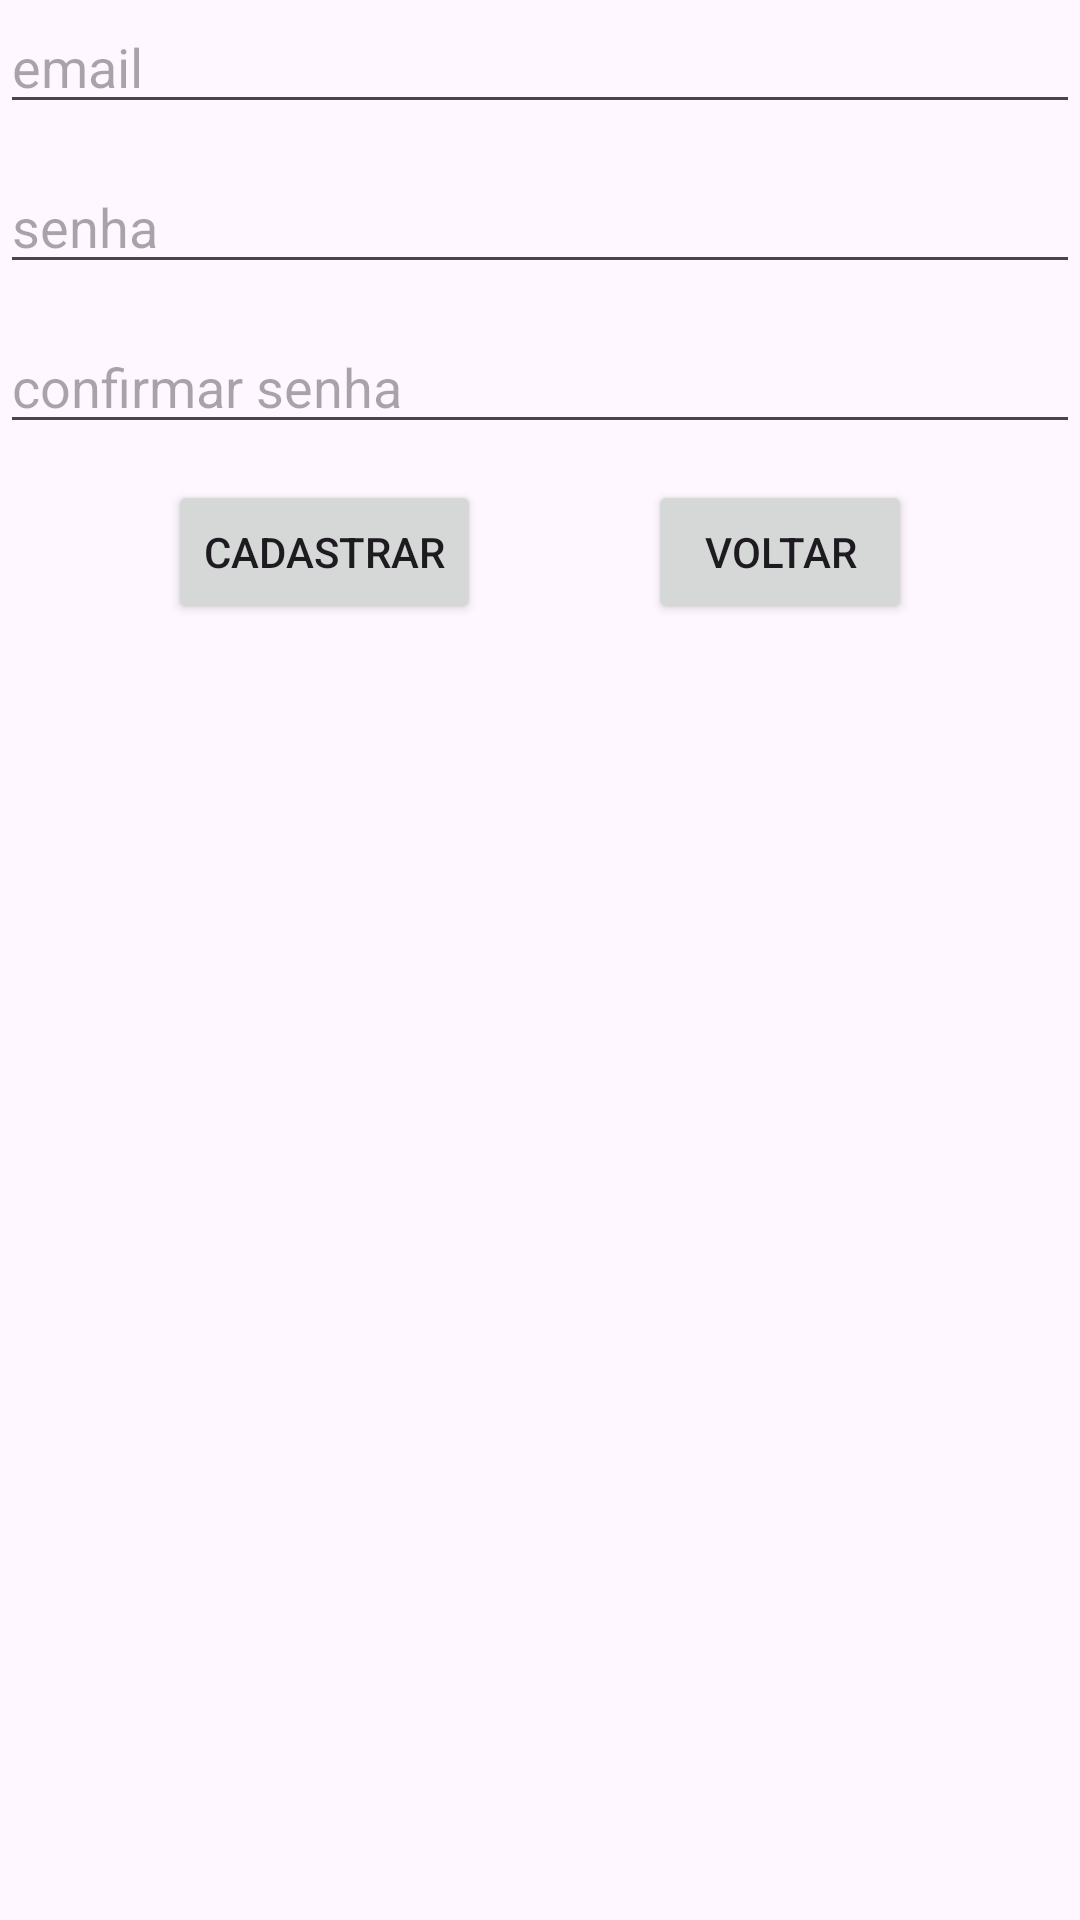

Write the Android layout XML for this screen, with the resource values it uses.
<!-- AndroidManifest.xml: application theme Theme.FeitoPorMim -->
<!-- res/layout/activity_sign_up.xml -->
<?xml version="1.0" encoding="utf-8"?>
<androidx.constraintlayout.widget.ConstraintLayout xmlns:android="http://schemas.android.com/apk/res/android"
    xmlns:app="http://schemas.android.com/apk/res-auto"
    xmlns:tools="http://schemas.android.com/tools"
    android:id="@+id/main"
    android:layout_width="match_parent"
    android:layout_height="match_parent"
    tools:context=".ui.activities.signup.SignUpActivity">

    <EditText
        android:id="@+id/email"
        android:layout_width="match_parent"
        android:layout_height="wrap_content"
        android:hint="email"
        app:layout_constraintEnd_toEndOf="parent"
        app:layout_constraintStart_toStartOf="parent"
        app:layout_constraintTop_toTopOf="parent" />

    <EditText
        android:id="@+id/senha"
        android:layout_width="match_parent"
        android:layout_height="wrap_content"
        android:hint="senha"
        android:layout_marginTop="12dp"
        android:inputType="textPassword"
        app:layout_constraintEnd_toEndOf="parent"
        app:layout_constraintStart_toStartOf="parent"
        app:layout_constraintTop_toBottomOf="@+id/email" />

    <EditText
        android:id="@+id/confirm_senha"
        android:layout_width="match_parent"
        android:layout_height="wrap_content"
        android:hint="confirmar senha"
        android:layout_marginTop="12dp"
        android:inputType="textPassword"
        app:layout_constraintEnd_toEndOf="parent"
        app:layout_constraintStart_toStartOf="parent"
        app:layout_constraintTop_toBottomOf="@+id/senha" />

    <Button
        android:id="@+id/btn_cadastrar"
        android:layout_width="wrap_content"
        android:layout_height="wrap_content"
        android:layout_marginTop="12dp"
        android:text="Cadastrar"
        app:layout_constraintEnd_toStartOf="@+id/btn_voltar"
        app:layout_constraintStart_toStartOf="parent"
        app:layout_constraintTop_toBottomOf="@+id/confirm_senha" />

    <Button
        android:id="@+id/btn_voltar"
        android:layout_width="wrap_content"
        android:layout_height="wrap_content"
        android:layout_marginTop="12dp"
        android:text="Voltar"
        app:layout_constraintEnd_toEndOf="parent"
        app:layout_constraintStart_toEndOf="@+id/btn_cadastrar"
        app:layout_constraintTop_toBottomOf="@+id/confirm_senha" />

</androidx.constraintlayout.widget.ConstraintLayout>
<!-- resources referenced by this layout -->
<resources>
  <style name="Theme.FeitoPorMim" parent="Base.Theme.FeitoPorMim">
          <item name="actionOverflowButtonStyle">@style/ActionOverflowButton</item>
          <item name="android:itemBackground">@drawable/custom_item_menu</item>
          <item name="android:actionOverflowMenuStyle">@color/white</item>
      </style>
  <style name="Base.Theme.FeitoPorMim" parent="Theme.Material3.DayNight.NoActionBar" />
  <style name="ActionOverflowButton" parent="Widget.AppCompat.ActionButton.Overflow">
          <item name="android:tint">@color/white</item>
      </style>
  <!-- drawable custom_item_menu (drawable) -->
  <?xml version="1.0" encoding="utf-8"?>
  <shape xmlns:android="http://schemas.android.com/apk/res/android">
      <solid android:color="@color/deep_steel_blue"/>
      <stroke android:color="@color/white" android:width=".5dp"/>
  </shape>
  <color name="white">#FFFFFFFF</color>
  <color name="deep_steel_blue">#203347</color>
</resources>
